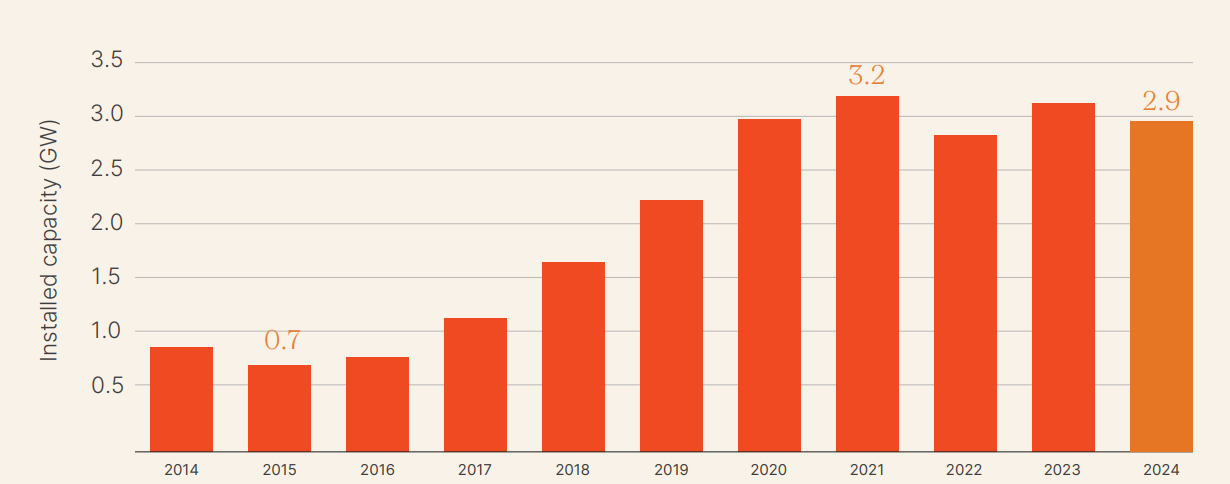

Source data for this figure (header and first rows):
Year, InstalledCapacityGW
2014, 0.8
2015, 0.7
2016, 0.75
2017, 1.1
2018, 1.6
2019, 2.2
2020, 2.95
2021, 3.2
2022, 2.8
2023, 3.1
2024, 2.9
